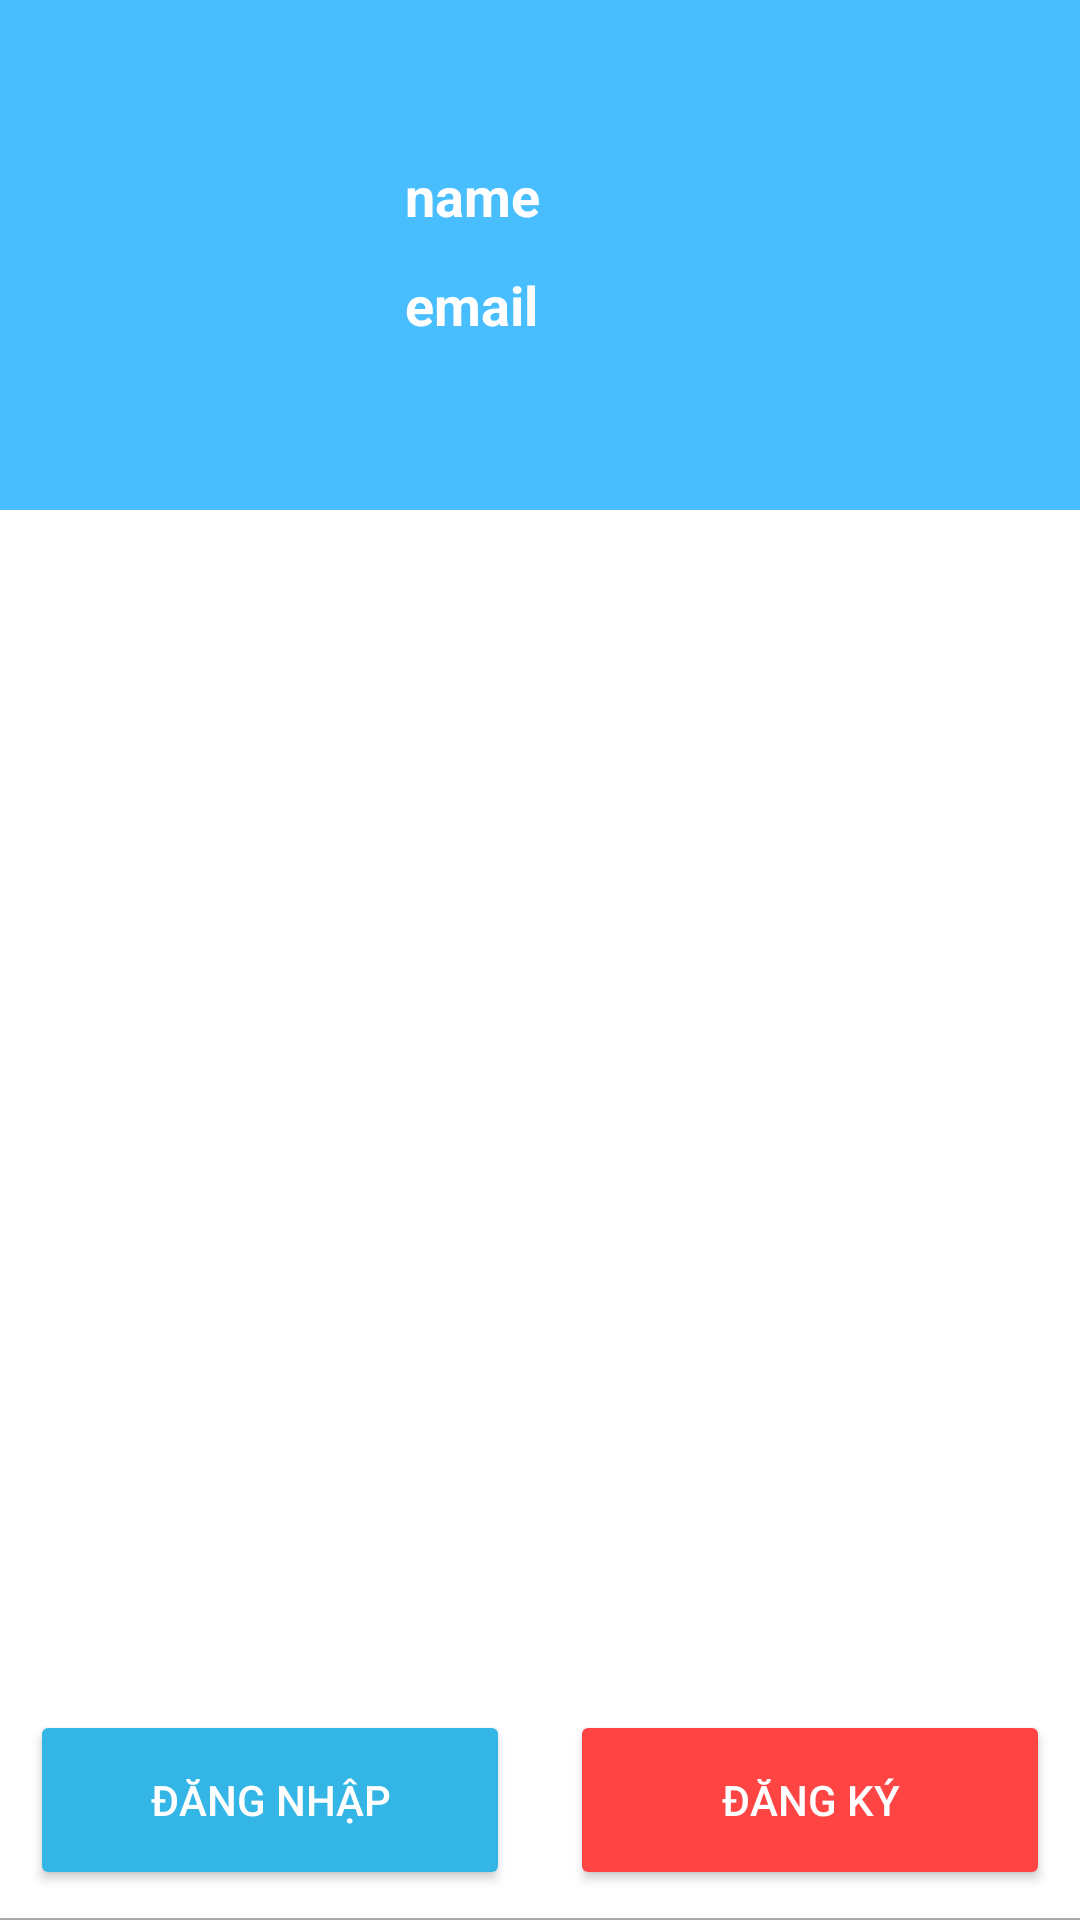

Write the Android layout XML for this screen, with the resource values it uses.
<!-- AndroidManifest.xml: application theme Theme.QuanLyBanAoQuan -->
<!-- res/layout/customer_nav_header.xml -->
<?xml version="1.0" encoding="utf-8"?>
<androidx.constraintlayout.widget.ConstraintLayout xmlns:android="http://schemas.android.com/apk/res/android"
    xmlns:app="http://schemas.android.com/apk/res-auto"
    android:layout_width="match_parent"
    android:layout_height="251dp">

    <androidx.constraintlayout.widget.ConstraintLayout
        android:layout_width="match_parent"
        android:layout_height="170dp"
        android:background="@color/primaryColor"
        android:padding="20dp"
        app:layout_constraintLeft_toLeftOf="parent"
        app:layout_constraintTop_toTopOf="parent">

        <ImageView
            android:id="@+id/img_nav_avatar"
            android:layout_width="100dp"
            android:layout_height="100dp"
            android:src="@drawable/ic_avatar"
            app:layout_constraintBottom_toBottomOf="parent"
            app:layout_constraintLeft_toLeftOf="parent"
            app:layout_constraintTop_toTopOf="parent" />

        <TextView
            android:id="@+id/txt_nav_name"
            android:layout_width="wrap_content"
            android:layout_height="wrap_content"
            android:layout_marginLeft="15dp"
            android:layout_marginBottom="40dp"
            android:text="name"
            android:textColor="@color/white"
            android:textSize="18dp"
            android:textStyle="bold"
            app:layout_constraintBottom_toBottomOf="parent"
            app:layout_constraintLeft_toRightOf="@+id/img_nav_avatar"
            app:layout_constraintTop_toTopOf="parent" />

        <TextView
            android:id="@+id/txt_nav_email"
            android:layout_width="wrap_content"
            android:layout_height="wrap_content"
            android:layout_marginLeft="15dp"
            android:text="email"
            android:textColor="@color/white"
            android:textSize="18dp"
            android:textStyle="bold"
            app:layout_constraintBottom_toBottomOf="parent"
            app:layout_constraintLeft_toRightOf="@+id/img_nav_avatar"
            app:layout_constraintTop_toTopOf="@+id/txt_nav_name" />

    </androidx.constraintlayout.widget.ConstraintLayout>

    <androidx.constraintlayout.widget.ConstraintLayout
        android:layout_width="match_parent"
        android:layout_height="80dp"
        app:layout_constraintBottom_toBottomOf="parent">

        <LinearLayout
            android:layout_width="match_parent"
            android:layout_height="match_parent">
            <Button
                android:id="@+id/logInBTTT"
                android:layout_width="0dp"
                android:layout_height="match_parent"
                android:layout_weight="1"
                android:backgroundTint="@android:color/holo_blue_light"
                android:text="Đăng nhập"
                android:textColor="@color/white"
                android:layout_margin="10dp"/>
            <Button
                android:id="@+id/signUpBTTT"
                android:layout_width="0dp"
                android:layout_height="match_parent"
                android:layout_weight="1"
                android:backgroundTint="@android:color/holo_red_light"
                android:text="Đăng ký"
                android:textColor="@color/white"
                android:layout_margin="10dp"/>
        </LinearLayout>

        <View
            android:layout_width="match_parent"
            android:layout_height="0.5dp"
            app:layout_constraintBottom_toBottomOf="parent"
            android:background="@android:color/darker_gray"/>

    </androidx.constraintlayout.widget.ConstraintLayout>

</androidx.constraintlayout.widget.ConstraintLayout>
<!-- resources referenced by this layout -->
<resources>
  <color name="primaryColor">#49BEFF</color>
  <color name="white">#FFFFFFFF</color>
  <style name="Theme.QuanLyBanAoQuan" parent="Theme.MaterialComponents.DayNight.DarkActionBar">
          
          <item name="colorPrimary">@color/purple_500</item>
          <item name="colorPrimaryVariant">@color/purple_700</item>
          <item name="colorOnPrimary">@color/white</item>
          
          <item name="colorSecondary">@color/teal_200</item>
          <item name="colorSecondaryVariant">@color/teal_700</item>
          <item name="colorOnSecondary">@color/black</item>
          
          <item name="android:statusBarColor" tools:targetApi="l">?attr/colorPrimaryVariant</item>
          
      </style>
  <color name="purple_500">#FF6200EE</color>
  <color name="purple_700">#FF3700B3</color>
  <color name="teal_200">#FF03DAC5</color>
  <color name="teal_700">#FF018786</color>
  <color name="black">#FF000000</color>
</resources>
